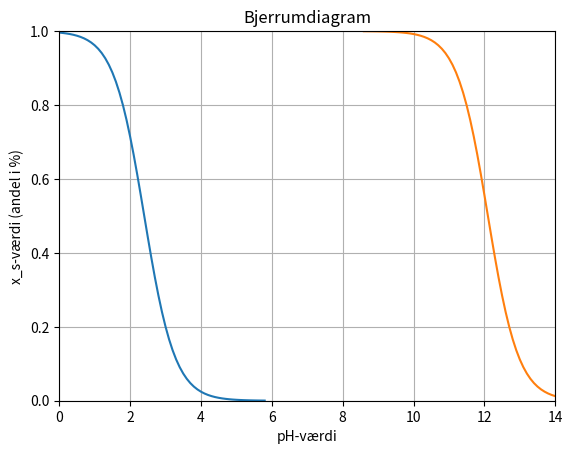

The script that saved this image: (Note: this script raises an exception after producing the figure.)
import matplotlib.pyplot as plt
import numpy as np
import sys



def createData(pk_a): #calculates datapoints at given pk_a
    pH = np.arange(pk_a - 3.5, pk_a + 3.5, 0.1)
    x_s = 1 / (np.exp(pH * np.log(10) - pk_a * np.log(10)) + 1)
    plt.plot(pH, x_s)

def draw_Graph(pk_a, h):
    for i in range(h):
        createData(pk_a[i])

    plt.xlabel("pH-værdi")
    plt.ylabel("x_s-værdi (andel i %)")

    plt.xlim(0,14)
    plt.ylim(0,1.0)

    plt.title("Bjerrumdiagram")
    plt.grid()
    plt.savefig(f"{sys.path[0]}\Bjerrumsaves\save.png")

    #plt.show() #shows img in IDE

def save(name):
    plt.savefig(f"{sys.path[0]}\Bjerrumsaves\{name}.png")

if __name__ == '__main__':
    draw_Graph([2.4,12.1], 2)
    plt.show()